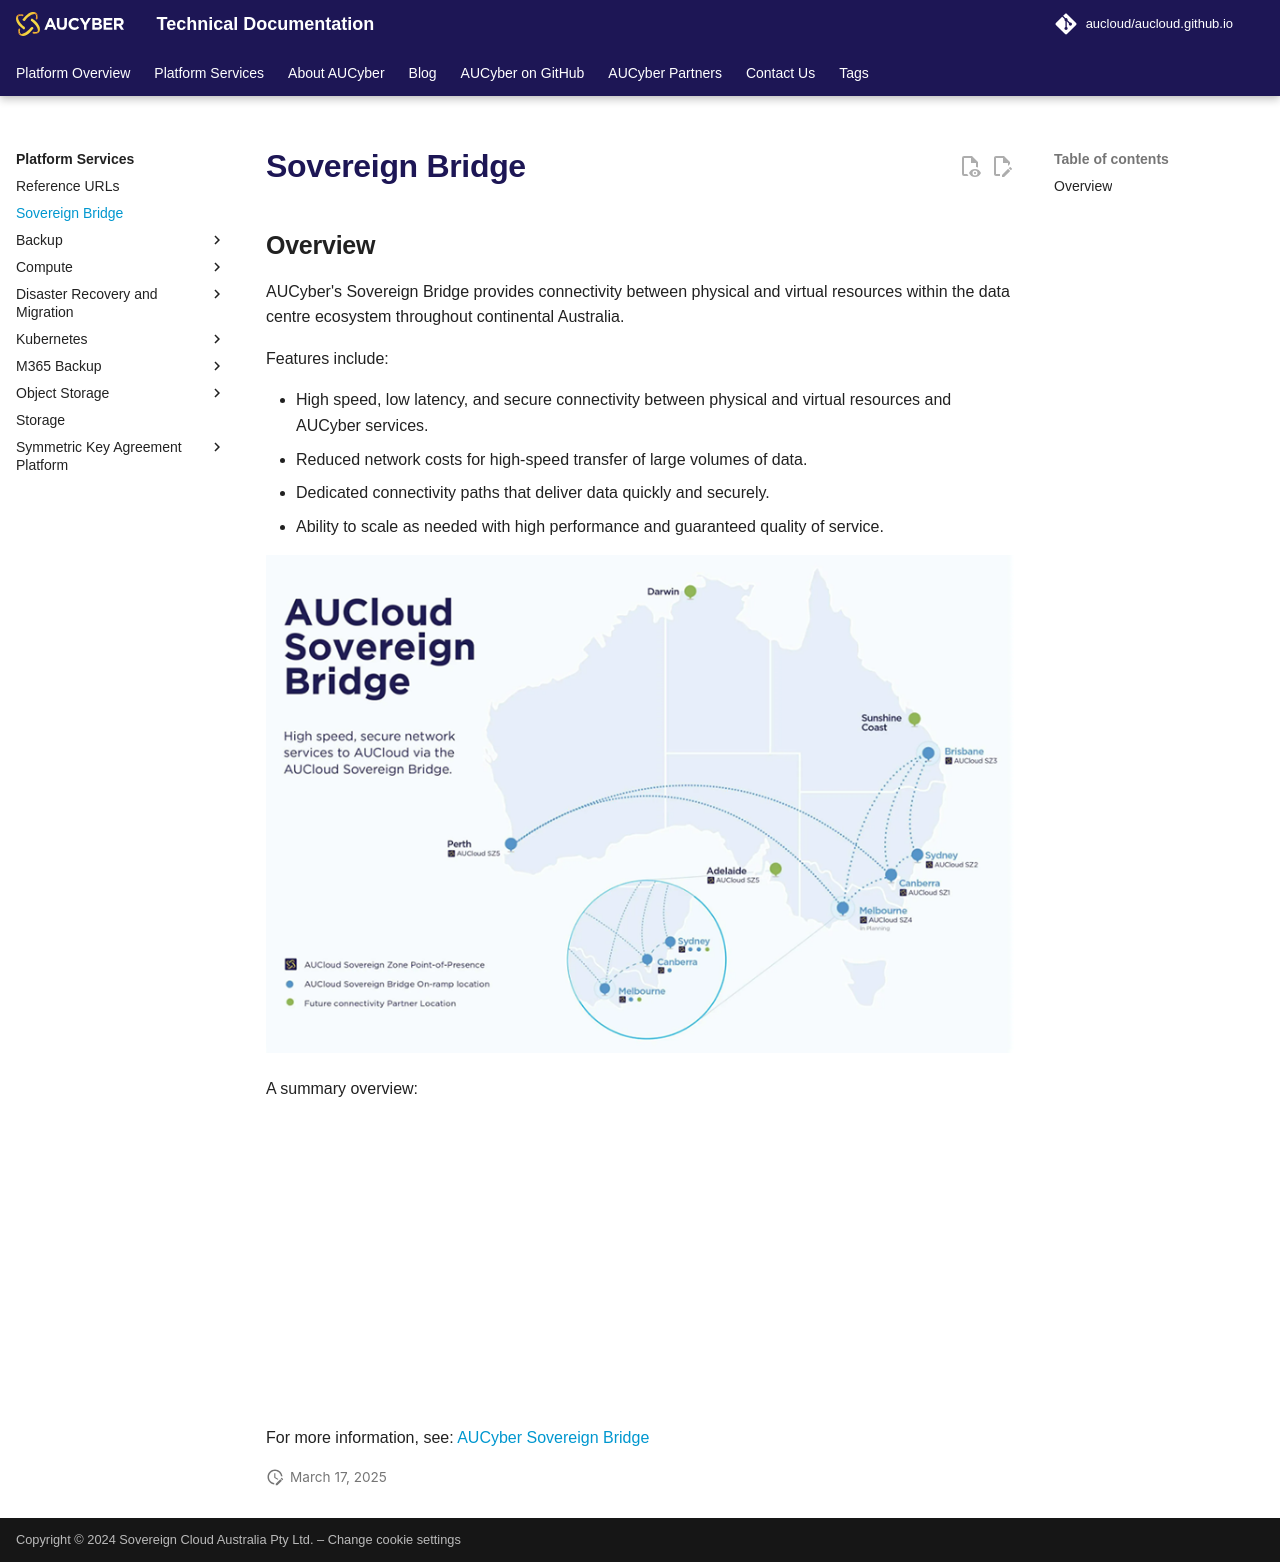

repository: aucloud/aucloud.github.io · page: latest/Platform_Services/sovereign_bridge/index.html · generator: mkdocs

---
title: Sovereign Bridge
description: Sovereign Bridge
---

## Overview

AUCyber's Sovereign Bridge provides connectivity between physical and virtual resources within the data centre ecosystem throughout continental Australia.

Features include:

- High speed, low latency, and secure connectivity between physical and virtual resources and AUCyber services.
- Reduced network costs for high-speed transfer of large volumes of data.
- Dedicated connectivity paths that deliver data quickly and securely.
- Ability to scale as needed with high performance and guaranteed quality of service.

![AUCyber Sovereign Bridge](./assets/sovereign_bridge.png)

A summary overview:

![type:video](./assets/SovBridgeRecording.mp4)

For more information, see: [AUCyber Sovereign Bridge](https://www.aucyber.com.au/aucloud-sovereign-bridge/)
